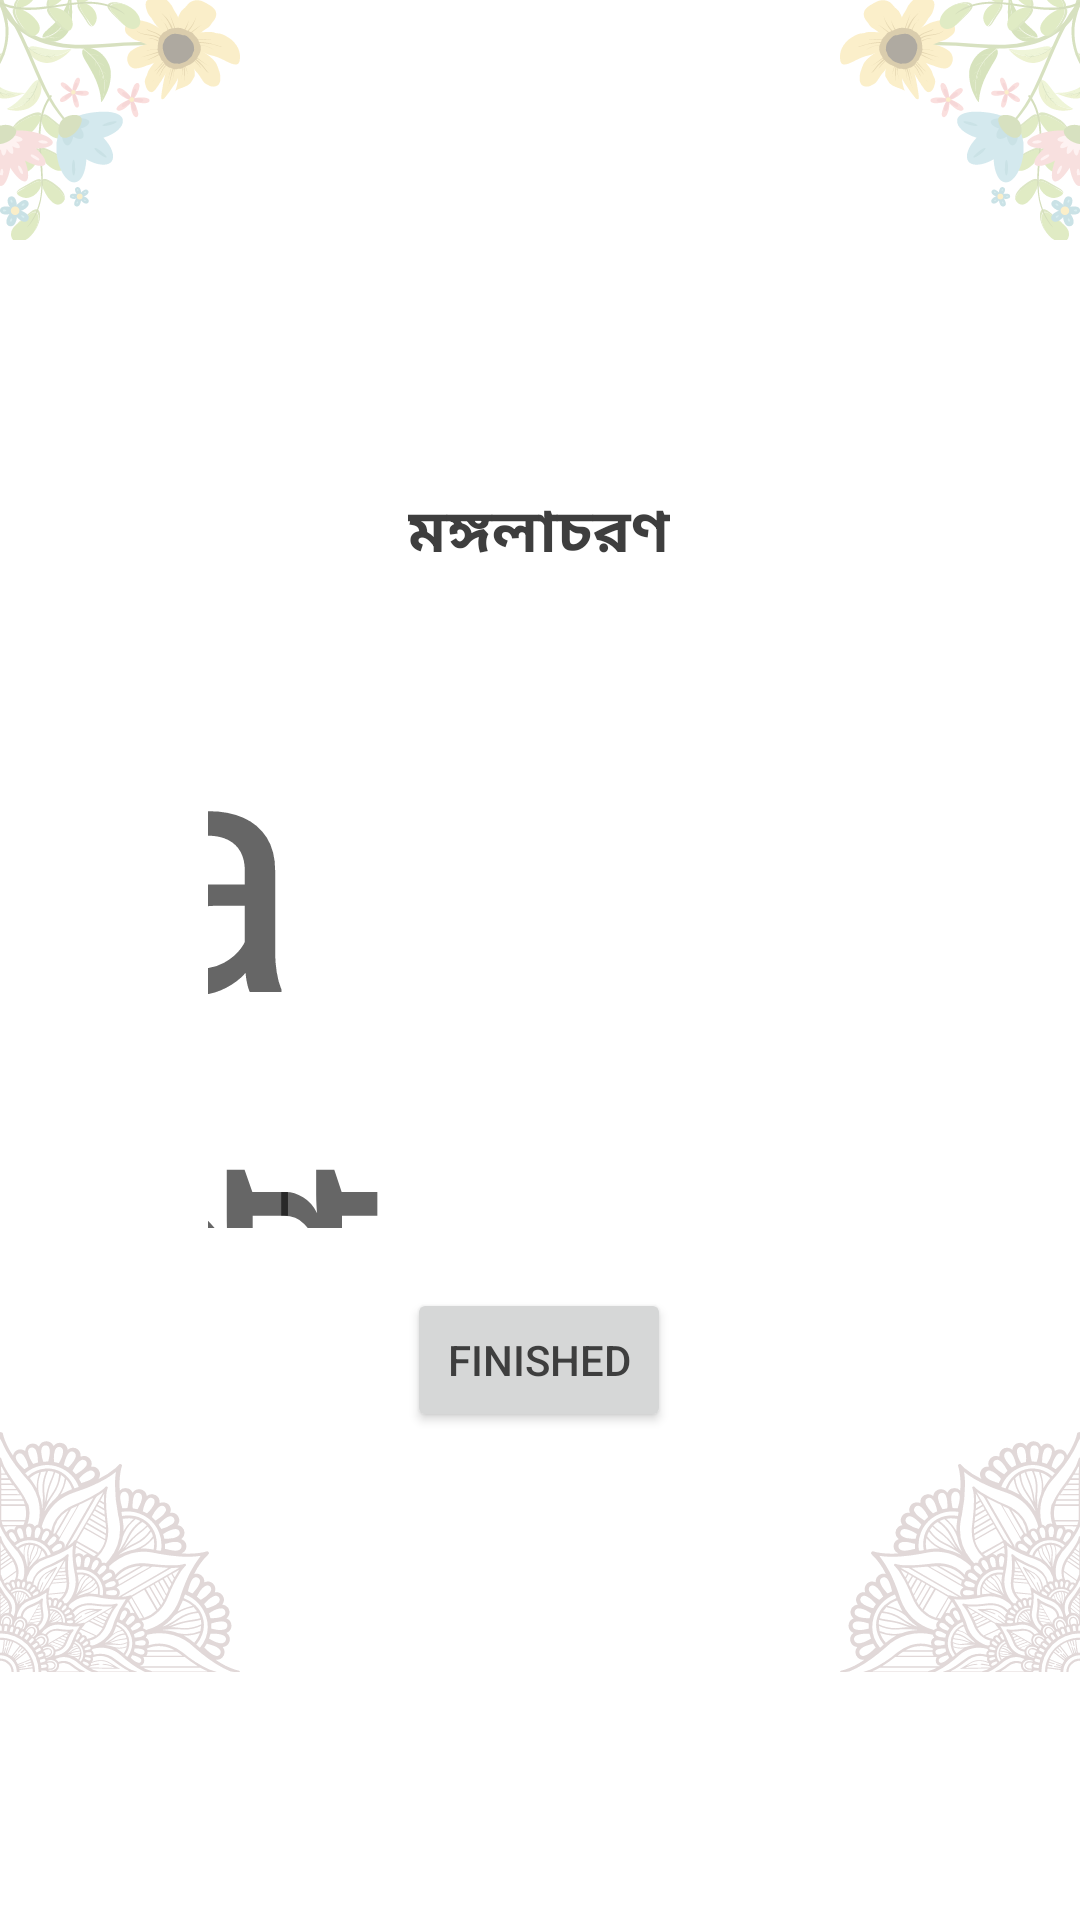

Produce the Android XML layout that renders to this screen, including the resource entries it uses.
<!-- AndroidManifest.xml: application theme Theme.BhagavadGitaBangla -->
<!-- res/layout/dialog_read.xml -->
<RelativeLayout xmlns:android="http://schemas.android.com/apk/res/android"
    android:layout_width="wrap_content"
    android:layout_height="wrap_content"
    xmlns:app="http://schemas.android.com/apk/res-auto">
    <ImageView
        android:alpha="0.4"
        android:layout_width="80dp"
        android:layout_height="80dp"
        android:scaleType="fitXY"
        android:src="@drawable/up_frame"
        android:contentDescription="@string/app_name"/>
    <ImageView
        android:layout_alignParentEnd="true"
        android:scaleX="-1"
        android:alpha="0.4"
        android:layout_width="80dp"
        android:layout_height="80dp"
        android:scaleType="fitXY"
        android:src="@drawable/up_frame"
        android:contentDescription="@string/app_name"/>
    <ImageView
        android:alpha="0.4"
        android:layout_width="80dp"
        android:layout_height="80dp"
        android:scaleType="fitXY"
        android:scaleY="-1"
        android:id="@+id/corner_image"
        android:src="@drawable/down_frame"
        android:layout_below="@id/text_lll"
        android:contentDescription="@string/app_name"/>
    <ImageView
        android:alpha="0.4"
        android:layout_width="80dp"
        android:layout_height="80dp"
        android:scaleType="fitXY"
        android:scaleY="-1"
        android:scaleX="-1"
        android:layout_alignParentEnd="true"
        android:layout_below="@id/text_lll"
        android:src="@drawable/down_frame"
        android:contentDescription="@string/app_name"/>

    <LinearLayout
        android:id="@+id/text_lll"
        android:layout_width="wrap_content"
        android:layout_height="wrap_content"
        android:layout_centerInParent="true"
        android:orientation="vertical">

        <TextView
            android:id="@+id/read_text_title"
            android:layout_width="wrap_content"
            android:layout_height="wrap_content"
            android:layout_gravity="center"
            android:gravity="center"
            android:text="@string/mongolaName"
            android:textSize="@dimen/sp_20"
            android:textStyle="bold" />

        <TextView
            android:id="@+id/read_text_view"
            android:layout_width="wrap_content"
            android:layout_height="wrap_content"
            android:layout_gravity="center"
            android:layout_marginTop="@dimen/dp_20"
            android:gravity="center"
            android:hint="@string/mongola"
            android:lineSpacingExtra="@dimen/dp_5"
            android:textSize="@dimen/sp_15"
            app:autoSizeTextType="uniform" />

        <Button
            android:id="@+id/submit_button"
            android:layout_width="wrap_content"
            android:layout_height="wrap_content"
            android:layout_gravity="center"
            android:layout_marginTop="@dimen/dp_20"
            android:text="@string/finished" />
    </LinearLayout>
</RelativeLayout>
<!-- resources referenced by this layout -->
<resources>
  <dimen name="dp_20">20dp</dimen>
  <dimen name="dp_5">5dp</dimen>
  <dimen name="sp_15">15sp</dimen>
  <dimen name="sp_20">20sp</dimen>
  <!-- drawable down_frame: vector/xml drawable (drawable, 34018 chars, omitted) -->
  <!-- drawable up_frame: vector/xml drawable (drawable, 76172 chars, omitted) -->
  <string name="app_name">Bhagavad Gita</string>
  <string name="finished">Finished</string>
  <string name="mongola">aপার্থে প্রবোধিতে কৃষ্ণ জগৎ কারণ। a\naকুরুক্ষেত্রে গীতাশাস্ত্র করেন কীর্তন। a\naব্যাস তাহা করিলেন ভারতে প্রকাশ। a\naকবিতায় প্রচারিতে আমার প্রয়াস। a\naআশ্রিতের কল্পতরু দেবকীনন্দন। a\naকৃপা কর মোর প্রতি কৃপাবলোকন। a\naগীতার উদ্দিষ্ট তুমি সর্বতত্ত্বসার। a\naপ্রণমিছে তব পদে শ্রীপ্রাকুমার। a</string>
  <string name="mongolaName">মঙ্গলাচরণ</string>
  <style name="Theme.BhagavadGitaBangla" parent="Theme.MaterialComponents.DayNight.NoActionBar">
          
          <item name="android:textColorPrimary">@color/black</item>
          <item name="colorPrimary">@color/purple_500</item>
          <item name="colorPrimaryVariant">#BCBCBC</item>
          <item name="colorOnPrimary">@color/white</item>
          
          <item name="colorSecondary">@color/ic_launcher_background</item>
          <item name="colorSecondaryVariant">@color/teal_700</item>
          <item name="colorOnSecondary">@color/black</item>
          
          <item name="android:statusBarColor">?attr/colorPrimary</item>
          
          <item name="android:textColor">@color/black_soft</item>
      </style>
  <color name="black">#FF000000</color>
  <color name="purple_500">#6BA39A</color>
  <color name="white">#FFFFFFFF</color>
  <color name="teal_700">#FF018786</color>
  <color name="black_soft">#3E3E3E</color>
</resources>
